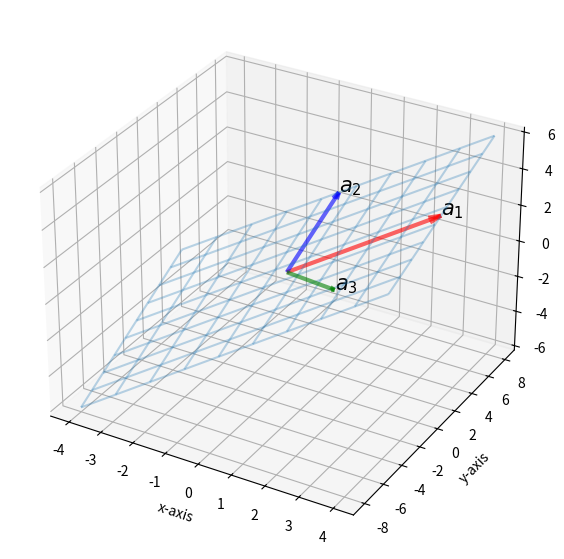

Here is the Python script that generated this plot:
import matplotlib.pyplot as plt
import matplotlib as mpl
## %matplotlib inline
import numpy as np
from mpl_toolkits.mplot3d import Axes3D
import scipy as sp
import sympy as sy
sy.init_printing()




plt.clf()
######################## Subspace W ##############################
s = np.linspace(-1, 1, 10)
t = np.linspace(-1, 1, 10)
S, T = np.meshgrid(s, t)

# define our vectors
vec = np.array([[[0, 0, 0, 3, 6, 2]],
                [[0, 0, 0, 1, 2, 4]],
                [[0, 0, 0, 2, -2, 1]]])

X = vec[0,:,3] * S + vec[1,:,3] * T
Y = vec[0,:,4] * S + vec[1,:,4] * T
Z = vec[0,:,5] * S + vec[1,:,5] * T

fig = plt.figure(figsize = (7, 7))
ax = fig.add_subplot(projection='3d')
ax.plot_wireframe(X, Y, Z, linewidth = 1.5, alpha = .3)

############################# x1 and x2 ##############################
colors = ['r','b','g']
s = ['$a_1$', '$a_2$', '$a_3$']
for i in range(vec.shape[0]):
    X,Y,Z,U,V,W = zip(*vec[i,:,:])
    ax.quiver(X, Y, Z, U, V, W, length=1, normalize=False,
              color = colors[i], alpha = .6,arrow_length_ratio = .08, pivot = 'tail',
              linestyles = 'solid',linewidths = 3)
    ax.text(vec[i,:,3][0], vec[i,:,4][0], vec[i,:,5][0], s = s[i], size = 15)

ax.set_xlabel('x-axis')
ax.set_ylabel('y-axis')
ax.set_zlabel('z-axis')
plt.show()


"""


# define norm 
def norm(v):
    
    #    Compute the 2-norm of given vector.
    #   Assume we use Frobenious norm (Euclidean norm)
    #   in: v - a batch of vector of shape [N, D] 
    #   out: a batch of computed 2-norm of shape [N, D]
    
    ############################### TODO ###################################




# our vectors that span the 3D space.
a1 = np.array([3, 6, 2])
a2 = np.array([1, 2, 4])
a3 = np.array([2, -2, 1])

# set the a1 as the q_tilde_1
q_tilde1 = #### TODO ####

# normalize q_1
q1 = #### TODO ####

# yield q_tilde2 that is orthogonal to q_1
q_tilde2 = #### TODO ####

# normalize q_2
q2 = #### TODO ####

# yield q_tilde3 that is orthogonal to q_1 and q_2
q_tilde3 = #### TODO ####

# normalize q_3
q3 = #### TODO ####






plt.clf()
######################## Subspace W ##############################

s = np.linspace(-1, 1, 10)
t = np.linspace(-1, 1, 10)
S, T = np.meshgrid(s, t)

a1, q_tilde1 = np.array([3, 6, 2]), np.array([3, 6, 2])
a2 = np.array([1, 2, 4])
a3 = np.array([2, -2, 1])

X = a1[0] * S + a2[0] * T
Y = a1[1] * S + a2[1] * T
Z = a1[2] * S + a2[2] * T

fig = plt.figure(figsize = (7, 7))
ax = fig.add_subplot(projection='3d')
ax.plot_wireframe(X, Y, Z, linewidth = 1.5, alpha = .3)

############################# x1, x2, v2, alpha*v1 ##############################

vec = np.array([[0, 0, 0, a1[0], a1[1], a1[2]]])
X, Y, Z, U, V, W = zip(*vec)
ax.quiver(X, Y, Z, U, V, W, length=1, normalize=False, color = 'red', alpha = .6, arrow_length_ratio = .08, pivot = 'tail',
          linestyles = 'dashed',linewidths = 1)

vec = np.array([[0, 0, 0, a2[0], a2[1], a2[2]]])
X, Y, Z, U, V, W = zip(*vec)
ax.quiver(X, Y, Z, U, V, W, length=1, normalize=False, color = 'blue', alpha = .6, arrow_length_ratio = .08, pivot = 'tail',
          linestyles = 'dashed',linewidths = 1)

vec = np.array([[0, 0, 0, a3[0], a3[1], a3[2]]])
X, Y, Z, U, V, W = zip(*vec)
ax.quiver(X, Y, Z, U, V, W, length=1, normalize=False, color = 'green', alpha = .6, arrow_length_ratio = .08, pivot = 'tail',
          linestyles = 'dashed',linewidths = 1)

vec = np.array([[0, 0, 0, q1[0], q1[1], q1[2]]])
X, Y, Z, U, V, W = zip(*vec)
ax.quiver(X, Y, Z, U, V, W, length=1, normalize=False, color = 'black', alpha = 1.0, arrow_length_ratio = .08, pivot = 'tail',
          linestyles = 'solid',linewidths = 3)

vec = np.array([[0, 0, 0, q_tilde2[0], q_tilde2[1], q_tilde2[2]]])
X, Y, Z, U, V, W = zip(*vec)
ax.quiver(X, Y, Z, U, V, W, length=1, normalize=False, color = 'black', alpha = 1.0, arrow_length_ratio = .08, pivot = 'tail',
          linestyles = 'dashed',linewidths = 1)

vec = np.array([[0, 0, 0, q2[0], q2[1], q2[2]]])
X, Y, Z, U, V, W = zip(*vec)
ax.quiver(X, Y, Z, U, V, W, length=1, normalize=False, color = 'black', alpha = 1.0, arrow_length_ratio = .08, pivot = 'tail',
          linestyles = 'dashed',linewidths = 3)


vec = np.array([[0, 0, 0, q_tilde3[0], q_tilde3[1], q_tilde3[2]]])
X, Y, Z, U, V, W = zip(*vec)
ax.quiver(X, Y, Z, U, V, W, length=1, normalize=False, color = 'gray', alpha = 0.3, arrow_length_ratio = .08, pivot = 'tail',
          linestyles = 'dashed',linewidths = 1)

vec = np.array([[0, 0, 0, q3[0], q3[1], q3[2]]])
X, Y, Z, U, V, W = zip(*vec)
ax.quiver(X, Y, Z, U, V, W, length=1, normalize=False, color = 'black', alpha = 1.0, arrow_length_ratio = .08, pivot = 'tail',
          linestyles = 'solid',linewidths = 3)


ax.text(a1[0] * 1.1, a1[1] * 1.1, a1[2] * 1.1, '$\mathbf{a}_1 = \mathbf{\~{q}}_1 $', size = 10)
ax.text(a2[0] * 1.1, a2[1] * 1.1, a2[2] * 1.1, '$\mathbf{a}_2$', size = 10)
ax.text(a3[0] * 1.1, a3[1] * 1.1, a3[2] * 1.1, '$\mathbf{a}_3$', size = 10)
ax.text(q1[0] * 1.1, q1[1] * 1.1, q1[2] * 1.1, '$\mathbf{q}_1$', size = 15)

ax.text(q_tilde2[0] * 1.1, q_tilde2[1] * 1.1, q_tilde2[2] * 1.1, '$\mathbf{\~{q}}_2$', size = 10)
ax.text(q2[0] * 1.1, q2[1] * 1.1, q2[2] * 1.1, '$\mathbf{q}_2$', size = 15)

ax.text(q_tilde3[0] * 1.1, q_tilde3[1] * 1.1, q_tilde3[2] * 1.1, '$\mathbf{\~{q}}_3$', size = 10)
ax.text(q3[0] * 1.1, q3[1] * 1.1, q3[2] * 1.1, '$\mathbf{q}_3$', size = 15)


ax.set_xlabel('x-axis')
ax.set_ylabel('y-axis')
ax.set_zlabel('z-axis')

plt.show()





print(np.allclose(q1 @ q2, 0.))
print(np.allclose(q3 @ q2, 0.))
print(np.allclose(q3 @ q1, 0.))




def gram_schmidt(a):
    
    # in: a - length k list of n-dim np.arrays.
    # out: q - length k list of n-dim orthonormal np.arrays. 
    
    ############################### TODO ###################################
    



a = np.vstack([a1, a2, a3])
q = gram_schmidt(a)
#Test orthonormality
print('Norm of q[0] :', (sum(q[0]**2))**0.5)
print('Inner product of q[0] and q[1] :', q[0] @ q[1])
print('Inner product of q[0] and q[2] :', q[0] @ q[2])
print('Norm of q[1] :', (sum(q[1]**2))**0.5)
print('Inner product of q[1] and q[2] :', q[1] @ q[2])
print('Norm of q[2] :', (sum(q[2]**2))**0.5)


"""
